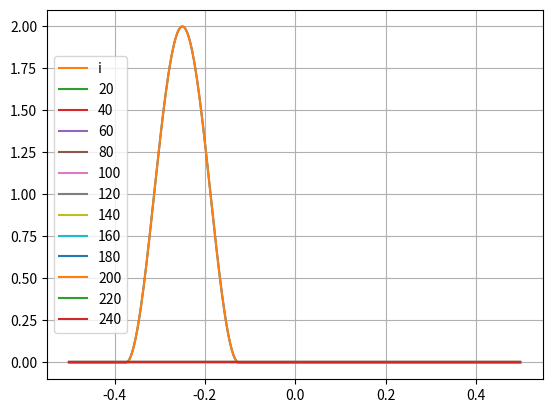

Source code (Python):
nt = 256
nx = 512

lx = 1.
dx = lx/nx

# width of initial profile
width = lx/4

theta = 0.5

# velocity, CFL, and reynolds number
u = 1
re = 200
cfl = 0.8

# viscosity
nu = width*u/re

# timestep
dt = cfl*dx/u

cfl_u = cfl
cfl_v = nu*dt/dx**2

print("nu, dt, cfl_v, cfl_u")
print( nu, dt, cfl_v, cfl_u )

import numpy as np

x = np.linspace(start=-lx/2, stop=lx/2, num=nx, endpoint=False)

# identity
I = np.zeros_like(x)
I[0] = 1

# gradient matrix for the advection term
Ka = np.zeros_like(x)
Ka[-1] = 1/(2*dx)
Ka[1] = -1/(2*dx)

# laplacian matrix for the diffusion term
Kd = np.zeros_like(x)
Kd[-1] = 1/dx**2
Kd[0] = -2/dx**2
Kd[1] = 1/dx**2

# full spatial residual matrix
K = u*Ka - nu*Kd

# columns of the right/left hand side matrices
rhs_col = I - dt*(1-theta)*K
lhs_col = I + dt*theta*K

from scipy.sparse import linalg as spla
from scipy.fft import fft, ifft

class CirculantLinearOperator(spla.LinearOperator):
    def __init__(self, col, inverse=True):
        self.dtype = col.dtype
        self.shape = tuple((len(col), len(col)))
        self.col = col
        self.eigvals = fft(col, norm='backward')
        
        if inverse:
            self.op = self._solve
        else:
            self.op = self._mul
    
    def _mul(self, v):
        # implement this method
        pass
    
    def _solve(self, v):
        return ifft(fft(v)/self.eigvals)

    def _matvec(self, v):
        return self.op(v).real

rhs = CirculantLinearOperator(rhs_col, inverse=False)
lhs = CirculantLinearOperator(lhs_col, inverse=True)

from math import pi
import matplotlib.pyplot as plt

qinit = np.zeros_like(x)
qinit[:] =  1 + np.cos(np.minimum(2*pi*np.abs(x+lx/4)/width, pi))

plt.plot(x, qinit)
plt.show()

q = np.zeros((nt+1, nx))
q[0] = qinit

for i in range(1, nt+1):
    # implement the timestep here
    pass

plt.plot(x, qinit, label='i')
for i in range(20, nt+1, 20):
    plt.plot(x, q[i], label=str(i))
plt.legend(loc='center left')
plt.grid()
plt.show()

